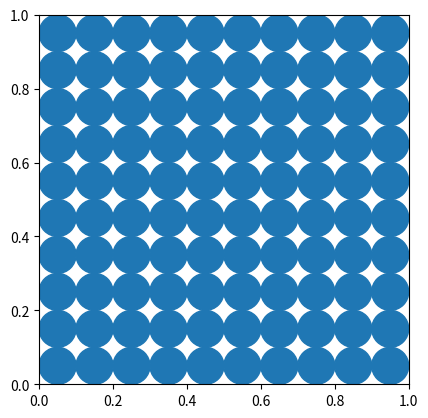
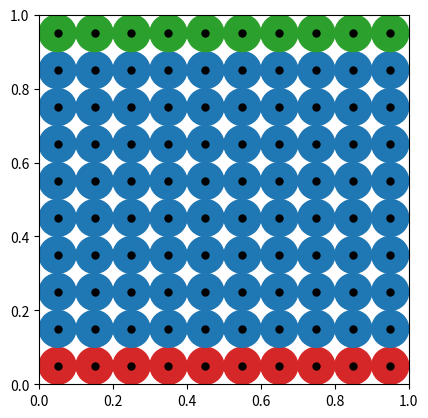

These figures' Python source, in order:
from abc import ABC, abstractmethod

import scipy
import numpy as np
import networkx as nx
import matplotlib.pyplot as plt
import matplotlib.patches as patches


class PackingMethod(ABC):
    """
    Base class for generating packing in a unit square
    """

    def __init__(self) -> None:
        self.n: int | None = None
        self.xi: np.ndarray | None = None
        self.ri: np.ndarray | None = None
        self.source_nodes: np.ndarray | None = None
        self.sink_nodes: np.ndarray | None = None

    @abstractmethod
    def generate_packing(self, r: float) -> None:
        ...

    def _add_node_patches(self, ax: plt.Axes, colors: np.ndarray | None = None) -> None:
        """Adds circle patches to an axes at the location of each of the particles.

        Parameters
        ----------
        ax : plt.Axes
            The axes to add the patches too.
        colors : np.ndarray | None, optional
            Array of colors for each of the patches, by default None
        """
        if colors is None:
            colors = np.repeat("tab:blue", self.ri.size)
        for r, point, color in zip(self.ri, self.xi, colors):
            ax.add_patch(patches.Circle(point, r, color=color))
        ax.set_xlim((0, 1))
        ax.set_ylim((0, 1))
        ax.set_aspect("equal")
    
    def _check_packing_created(self) -> None:
        if self.xi is None:
            raise ValueError("Need to generate packing first.")

    def plot_packing(self) -> None:
        """Plot the basic packing."""
        self._check_packing_created
        fig, ax = plt.subplots()
        self._add_node_patches(ax)
        plt.show()

    def generate_network(self) -> None:
        """Create the network representation of the packing."""
        self._check_packing_created()
        
        # find which nodes are sources and which are sinks
        self.source_nodes = np.argwhere(np.abs(self.xi[:, 1] - 1) <= self.ri).squeeze()
        self.sink_nodes = np.argwhere(np.abs(self.xi[:, 1]) <= self.ri).squeeze()
        
        adjacency = np.zeros((self.n, self.n))
        tree = scipy.spatial.KDTree(self.xi)

    def plot_network(self) -> None:
        """Plot network representation of the packing."""
        fig, ax = plt.subplots()
        colors = np.repeat("tab:blue", self.n).astype("object")
        colors[self.sink_nodes] = "tab:red"
        colors[self.source_nodes] = "tab:green"
        self._add_node_patches(ax, colors)
        ax.plot(self.xi[:, 0], self.xi[:, 1], "k.", markersize=10)
        plt.show()


class RegularPacking(PackingMethod):
    def generate_packing(self, r: float) -> None:
        """Generates a regular packed grid of circles

        Parameters
        ----------
        r : float
            radius of circles
        """
        self.n = int(1 / (2 * r)) ** 2

        tmp = np.arange(r, 1, 2 * r)
        self.xi = np.array(np.meshgrid(tmp, tmp)).T.reshape(-1, 2)
        self.ri = np.asarray([r for _ in range(self.n)])


if __name__ == "__main__":
    p = RegularPacking()
    p.generate_packing(0.05)
    p.plot_packing()
    p.generate_network()
    p.plot_network()
